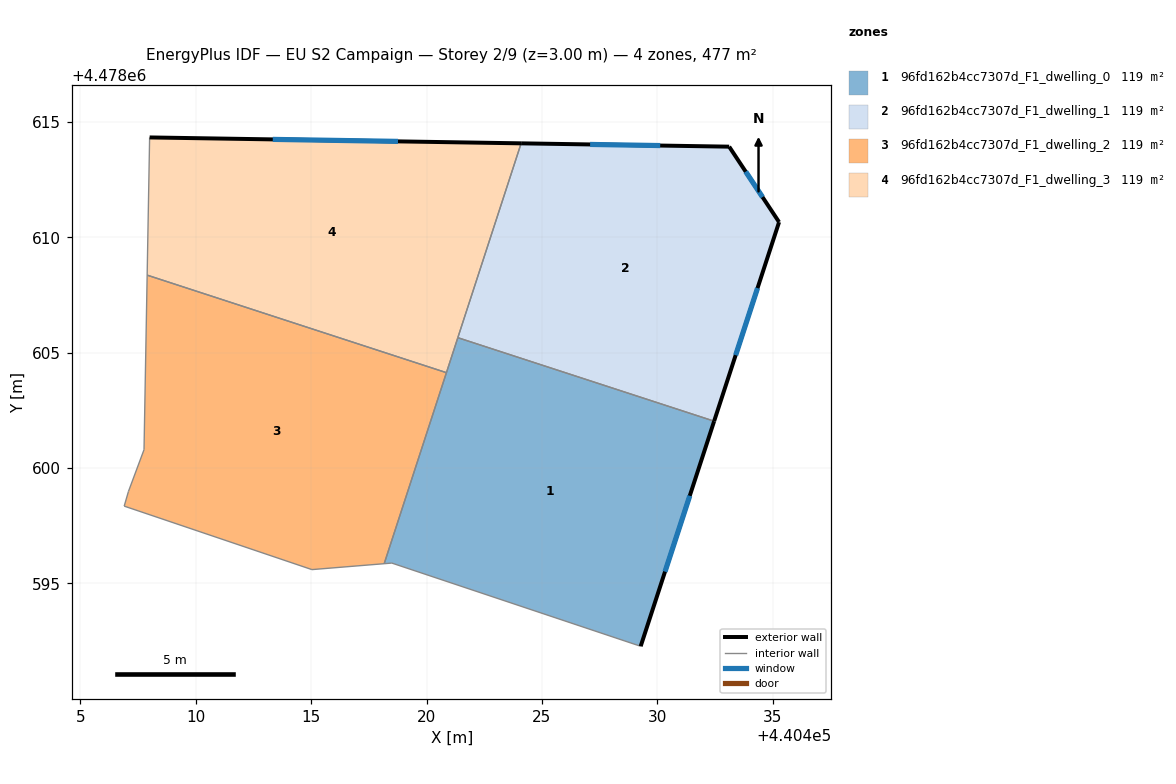
=== STOREY PLAN SPEC (per zone: floor XY polygon, exterior-wall plan segments, windows/doors) ===
zone 1: 96fd162b4cc7307d_F1_dwelling_0  (119.3 m²)
  floor: (440429.28, 4478592.28) (440432.46, 4478602.03) (440421.36, 4478605.65) (440418.16, 4478595.85) (440418.50, 4478595.88)
  exterior wall: (440432.46, 4478602.03) – (440429.28, 4478592.28)  [10.3 m]
    window: (440431.41, 4478598.80) – (440430.33, 4478595.51)  [3.5 m²]
  interior walls: 5
zone 2: 96fd162b4cc7307d_F1_dwelling_1  (119.3 m²)
  floor: (440432.46, 4478602.03) (440435.28, 4478610.66) (440433.11, 4478613.92) (440424.10, 4478614.07) (440421.36, 4478605.65)
  exterior wall: (440424.10, 4478614.07) – (440433.11, 4478613.92)  [9.0 m]
    window: (440427.09, 4478614.02) – (440430.13, 4478613.97)  [3.1 m²]
  exterior wall: (440433.11, 4478613.92) – (440435.28, 4478610.66)  [3.9 m]
    window: (440433.83, 4478612.84) – (440434.56, 4478611.74)  [1.3 m²]
  exterior wall: (440435.28, 4478610.66) – (440432.46, 4478602.03)  [9.1 m]
    window: (440434.34, 4478607.80) – (440433.39, 4478604.89)  [3.1 m²]
  interior walls: 2
zone 3: 96fd162b4cc7307d_F1_dwelling_2  (119.3 m²)
  floor: (440418.16, 4478595.85) (440420.86, 4478604.13) (440407.89, 4478608.36) (440407.76, 4478600.79) (440407.08, 4478598.98) (440406.90, 4478598.35) (440415.03, 4478595.60)
  interior walls: 7
zone 4: 96fd162b4cc7307d_F1_dwelling_3  (119.3 m²)
  floor: (440420.86, 4478604.13) (440424.10, 4478614.07) (440408.00, 4478614.33) (440407.89, 4478608.36)
  exterior wall: (440408.00, 4478614.33) – (440424.10, 4478614.07)  [16.1 m]
    window: (440413.34, 4478614.24) – (440418.76, 4478614.15)  [5.5 m²]
  interior walls: 4

=== DERIVED (storey summary) ===
Building: EU S2 Campaign
Storey: 2 of 9  (floor level z = 3.00 m)
Storey gross floor area: 477.2 m²
Zones on this storey: 4
  - 96fd162b4cc7307d_F1_dwelling_0: floor 119.3 m²; exterior wall 10.3 m (30.8 m²); 1 window(s) 3.5 m²; WWR 11.4%
  - 96fd162b4cc7307d_F1_dwelling_1: floor 119.3 m²; exterior wall 22.0 m (66.0 m²); 3 window(s) 7.5 m²; WWR 11.4%
  - 96fd162b4cc7307d_F1_dwelling_2: floor 119.3 m²
  - 96fd162b4cc7307d_F1_dwelling_3: floor 119.3 m²; exterior wall 16.1 m (48.3 m²); 1 window(s) 5.5 m²; WWR 11.4%
Zone adjacency (shared interzone walls):
  - 96fd162b4cc7307d_F1_dwelling_0 ↔ 96fd162b4cc7307d_F1_dwelling_1
  - 96fd162b4cc7307d_F1_dwelling_0 ↔ 96fd162b4cc7307d_F1_dwelling_2
  - 96fd162b4cc7307d_F1_dwelling_0 ↔ 96fd162b4cc7307d_F1_dwelling_3
  - 96fd162b4cc7307d_F1_dwelling_1 ↔ 96fd162b4cc7307d_F1_dwelling_3
  - 96fd162b4cc7307d_F1_dwelling_2 ↔ 96fd162b4cc7307d_F1_dwelling_3